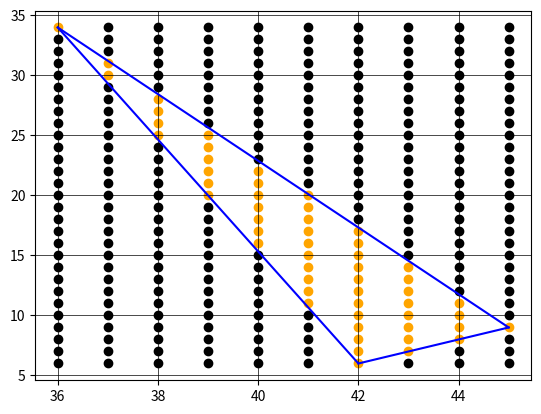

The matplotlib source for this figure:
def x_min_max(verts):
    MIN, MAX = float('inf'), -float('inf')

    for vert in verts:
        if vert[0] < MIN:
            MIN = vert[0]
        if vert[0] > MAX:
            MAX = vert[0]

    return MIN, MAX


def y_min_max(verts):
    MIN, MAX = float('inf'), -float('inf')

    for vert in verts:
        if vert[1] < MIN:
            MIN = vert[1]
        if vert[1] > MAX:
            MAX = vert[1]

    return MIN, MAX


def get_line(a, b):
    '''
    returns A, B, C for standard form equation
    for line from point a to point b
    '''
    if b[0] == a[0]:
        m = 0
    else:
        m = (b[1] - a[1]) / (b[0] - a[0])

    x, y = a
    a = -m
    b = 1.0
    c = -x * m + y

    return (a, b, c)


def get_y(line, x):
    '''
    returns the y value at x on the line
    where line is (A, B, C) for standard form of the line
        (given by get_line())
    '''
    a, b, c = line
    y = (c - (a * x)) / b

    return y


def above_line(point, line, ab):
    '''
    returns if point is above a line
    true if right of vertical line
    true if above horizontal line
    returns null if on the line (useful for comparing two points)
    '''
    # Avoids divide by zero error
    if line[0] == 0:
        a, b = ab
        if a[0] == b[0]:
            x = a[0]
            if point[0] == x:
                return None
            else:
                return point[0] > x
        else:
            y = a[1]
            if point[1] == y:
                return None
            else:
                return point[1] > y
    
    else:
        y_on_line = get_y(line, point[0])
        if point[1] == y_on_line:
            return None
        else:
            return point[1] > y_on_line


def valid_point(point, tri):
    '''
    returns true if a point is inside the lines between
    the three points making the triangle
    '''
    a, b, c = tri
    ab = get_line(a, b)
    ac = get_line(a, c)
    bc = get_line(b, c)

    x_ab = above_line(point, ab, (a, b))
    x_ac = above_line(point, ac, (a, c))
    x_bc = above_line(point, bc, (b, c))

    if x_ab == None or x_ab == above_line(c, ab, (a, b)):
        if x_ac == None or x_ac == above_line(b, ac, (a, c)):
            if x_bc == None or x_bc == above_line(a, bc, (b, c)):
                return True

    return False


def all_valid_points(tri):
    '''
    gets all valid whole number coordinate pairs that are inside triangle
    triangle points must be in ints
    '''
    all_values = list(sum(tri, ()))
    for value in all_values:
        assert type(value) == int, "all triange points should be ints"
    x_min, x_max = x_min_max(tri)
    y_min, y_max = y_min_max(tri)
    ab = get_line(a, b)
    ac = get_line(a, c)
    bc = get_line(b, c)

    valid = []
    for x in range(x_min, x_max+1):
        for y in range(y_min, y_max+1): 
            point = (x, y)
            v = valid_point(point, tri)

            if v or point in tri:
                valid.append(point)

    return valid


if __name__ == "__main__":
    from random import randint
    import matplotlib.pyplot as plt

    # simple test case points
    # a = (5, 3)
    # b = (6, 8)
    # c = (2, 6)
    a = (randint(0, 50), randint(0, 50))
    b = (randint(0, 50), randint(0, 50))
    c = (randint(0, 50), randint(0, 50))
    tri = (a, b, c)
    print(f"tri: {tri}")

    valid = all_valid_points(tri)
    print(f"valid points: {valid}")

    # Chart to check
    x_min, x_max = x_min_max(tri)
    y_min, y_max = y_min_max(tri)
    X = []
    Y = []
    for x in range(x_min, x_max+1):
        for y in range(y_min, y_max+1):
            if x not in X:
                X.append(x)
            if y not in Y:
                Y.append(y)
            point = (x, y)
            if point in valid:
                plt.scatter(*zip(point), color='orange')
            else:
                plt.scatter(*zip(point), color='black')

    plt.plot(*zip(a,b), color='blue')
    plt.plot(*zip(a,c), color='blue')
    plt.plot(*zip(b,c), color='blue')

    print("SHOWING....")
    plt.grid(color='black', linestyle='-', linewidth=0.5)
    plt.show()